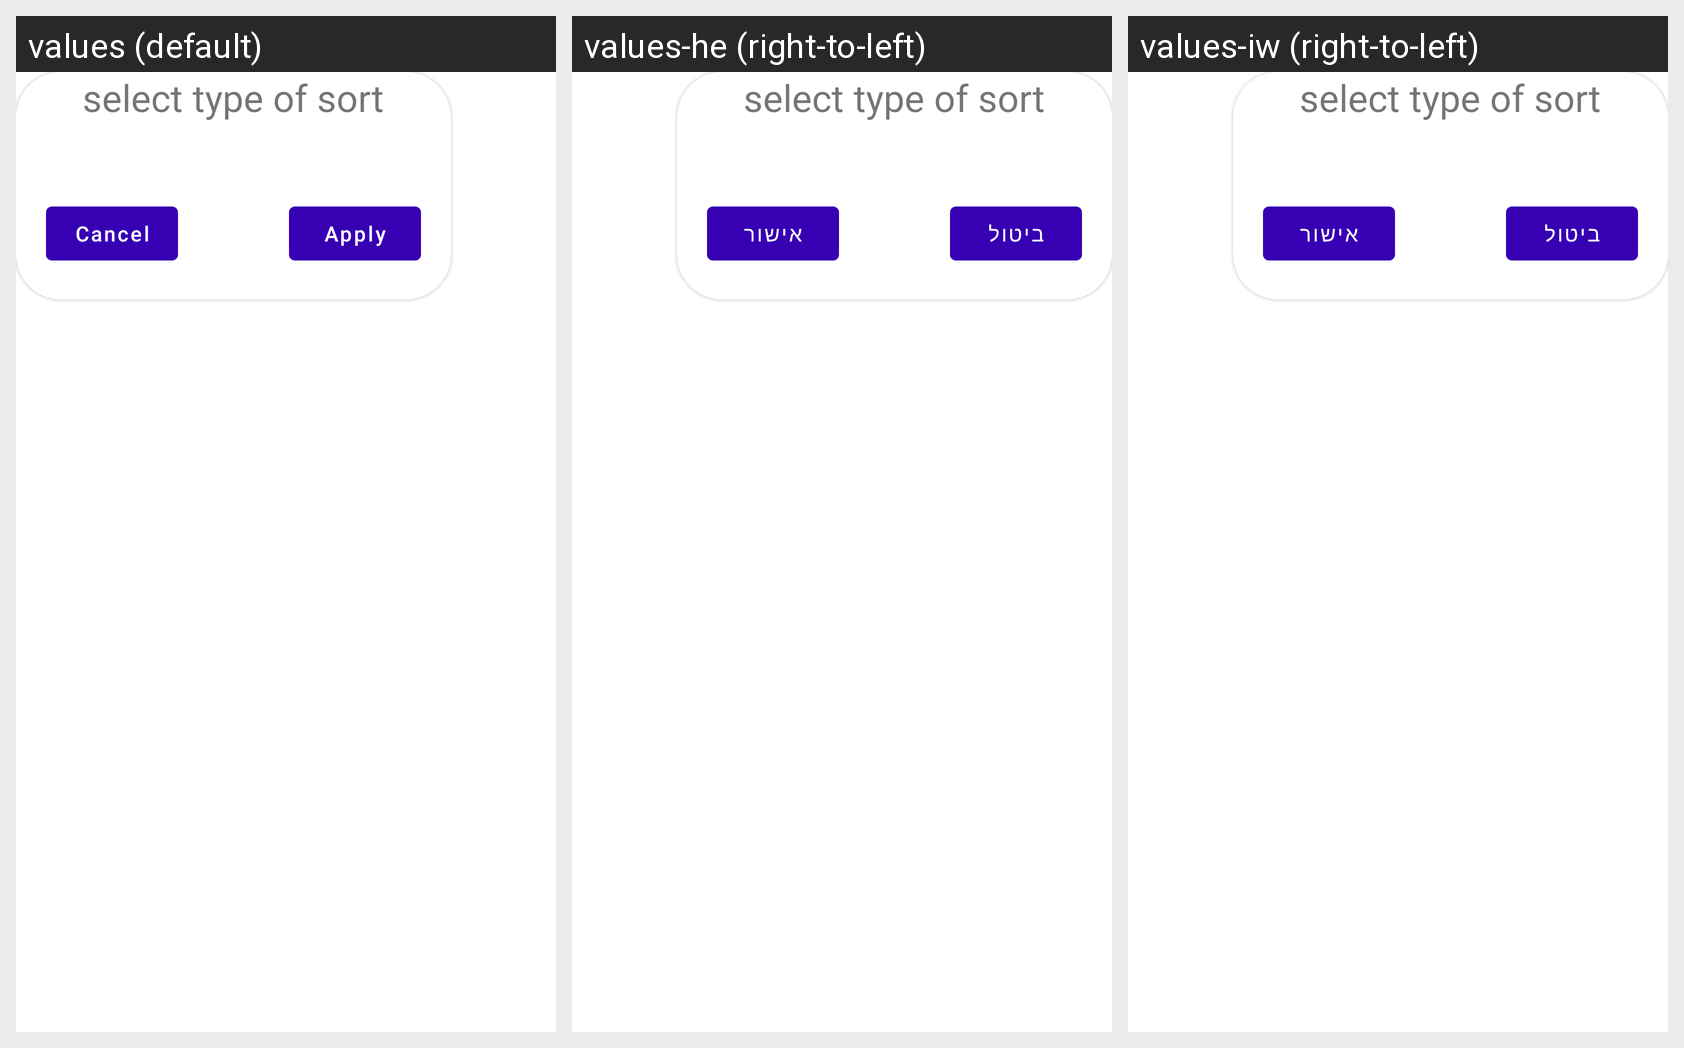

Locale-by-locale string values for the Android screen shown in this grid:
Android screen res/layout/dialog_sorting_option.xml rendered under 3 locales, left to right: values (default), values-he (right-to-left), values-iw (right-to-left). Device: Nexus 5 (rendered at 1080×1920; each locale shown at half size, 540×960, under a caption strip naming it); theme AppTheme.
Strings drawn on this screen, with the default value and each locale's value (text and hints the layout hard-codes, and strings that could not be matched under every locale, appear in the picture but are not listed):

cancel
  values: Cancel
  values-he: ביטול
  values-iw: ביטול

apply
  values: Apply
  values-he: אישור
  values-iw: אישור
